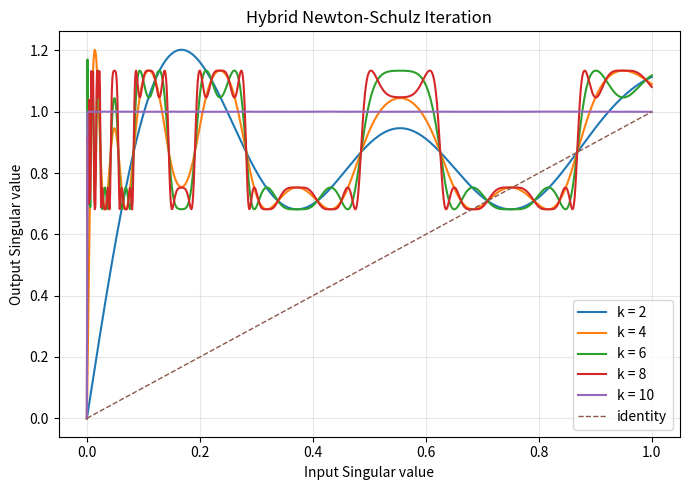

Here is the Python script that generated this plot:
import numpy as np
import matplotlib.pyplot as plt

def ns_scalar_step(x, a, b, c):
    """One scalar Newton-Schulz iteration."""
    return a * x + b * x**3 + c * x**5

def hybrid_ns_scalar(x, k):
    """
    Apply k steps of the hybrid Newton-Schulz iteration.

    First 8 steps:  (a,b,c) = (3.4445, -4.7750, 2.0315)
    Final 2 steps:  (a,b,c) = (2.0, -1.5, 0.5)
    """
    y = x.copy()

    for step in range(1, k + 1):
        if step <= 8:
            a, b, c = 3.4445, -4.7750, 2.0315
        else:
            a, b, c = 2.0, -1.5, 0.5

        y = ns_scalar_step(y, a, b, c)

    return y

# Input singular values are typically normalized to lie in [0, 1]
x = np.linspace(0, 1, 1000)

plt.figure(figsize=(7, 5))

for k in [2, 4, 6, 8, 10]:
    y = hybrid_ns_scalar(x, k)
    plt.plot(x, y, label=f"k = {k}")

plt.plot(x, x, "--", linewidth=1, label="identity")

plt.xlabel("Input Singular value")
plt.ylabel("Output Singular value")
plt.title("Hybrid Newton-Schulz Iteration")
plt.legend()
plt.grid(True, alpha=0.3)
plt.tight_layout()
plt.savefig("muon.png", dpi=300, bbox_inches="tight", pad_inches=0)
